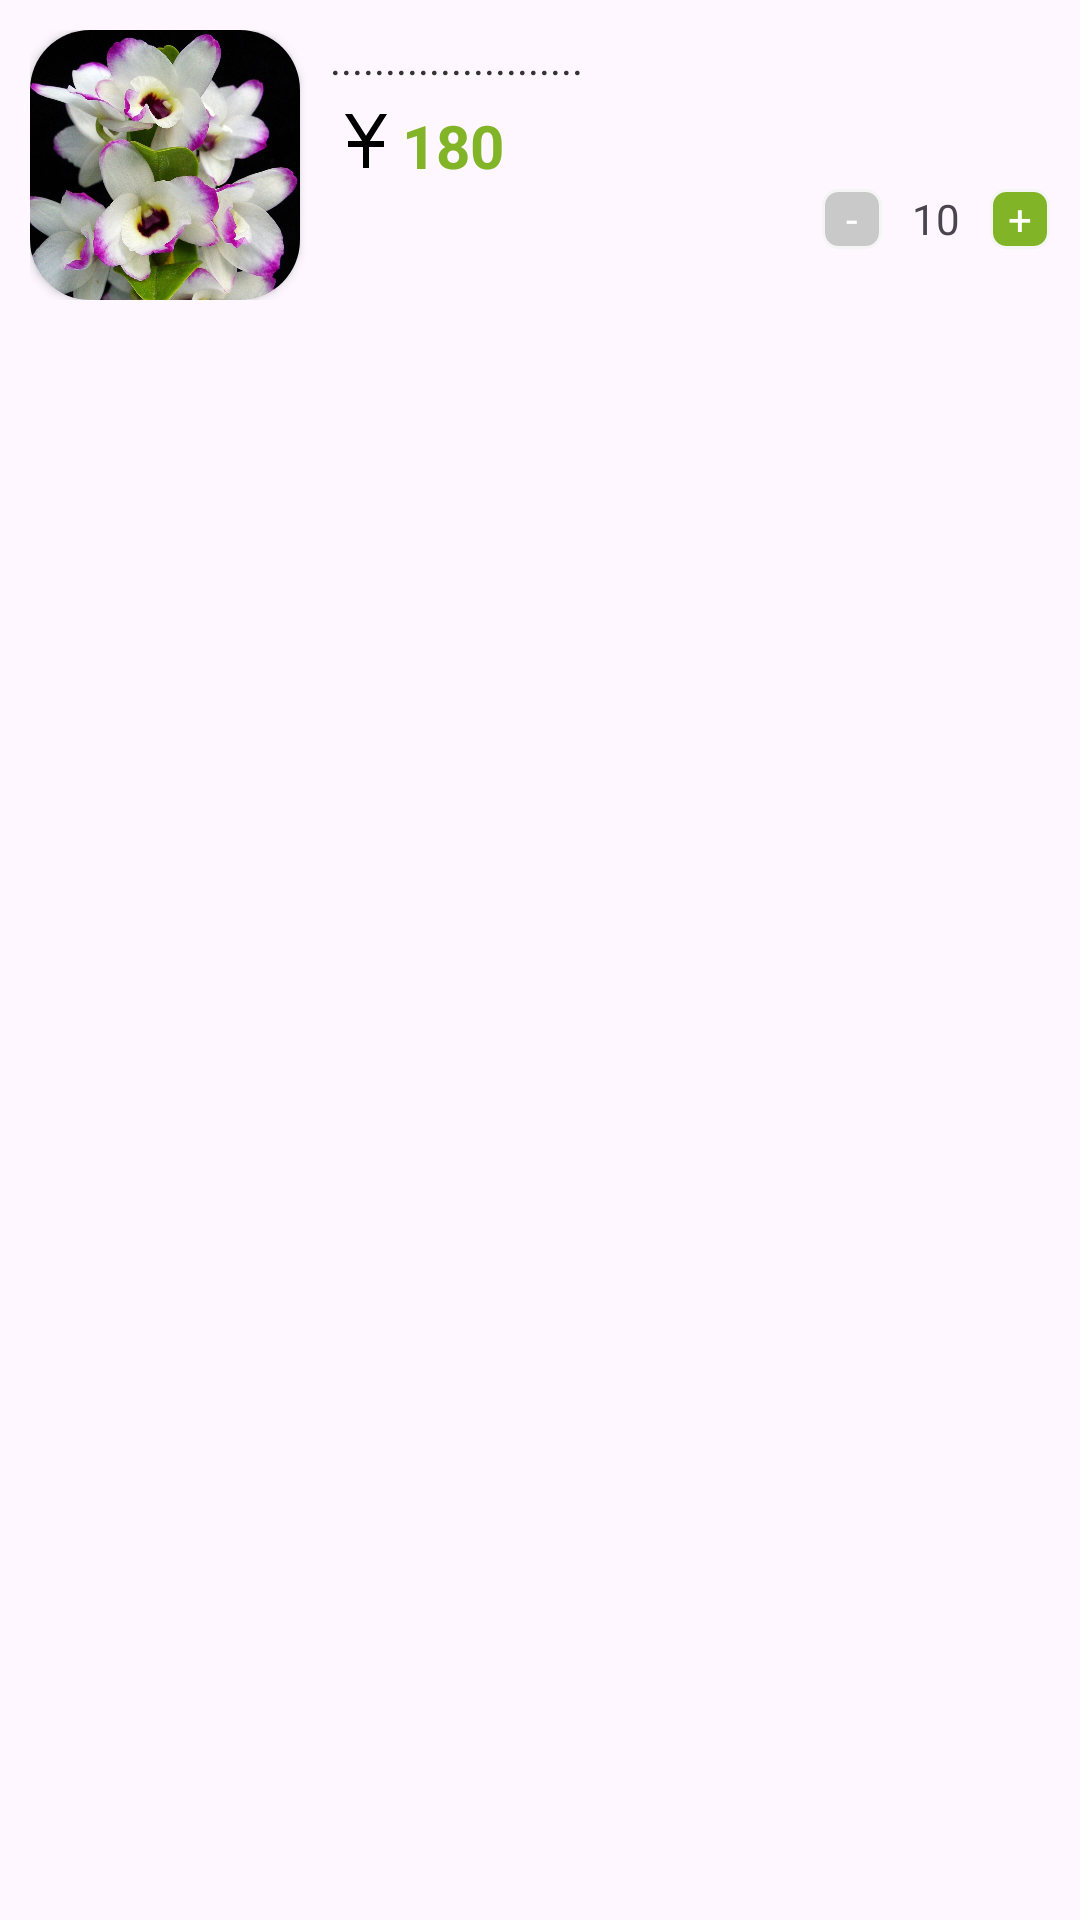

Here is an Android app screen rendered from its layout file. Give the layout XML and the strings, colors and styles it references.
<!-- AndroidManifest.xml: application theme Theme.PlantMall -->
<!-- res/layout/car_list_item.xml -->
<?xml version="1.0" encoding="utf-8"?>
<androidx.appcompat.widget.LinearLayoutCompat xmlns:android="http://schemas.android.com/apk/res/android"
    android:layout_width="match_parent"
    android:layout_height="match_parent"
    xmlns:app="http://schemas.android.com/apk/res-auto">

    <androidx.appcompat.widget.LinearLayoutCompat
        android:layout_width="match_parent"
        android:layout_margin="10dp"
        android:layout_height="wrap_content">

        <androidx.cardview.widget.CardView
            android:layout_width="wrap_content"
            android:layout_height="wrap_content"
            app:cardCornerRadius="20dp">
            <ImageView
                android:id="@+id/plant_img"
                android:layout_width="90dp"
                android:layout_height="90dp"
                android:src="@drawable/fizz"
                android:scaleType="centerCrop"/>
        </androidx.cardview.widget.CardView>

        <androidx.appcompat.widget.LinearLayoutCompat
            android:layout_marginLeft="10dp"
            android:orientation="vertical"
            android:layout_width="match_parent"
            android:layout_height="wrap_content">

            <TextView
                android:id="@+id/plant_name"
                android:layout_width="280dp"
                android:layout_height="wrap_content"
                android:maxLines="2"
                android:textColor="#333"
                android:text="......................."/>

            <androidx.appcompat.widget.LinearLayoutCompat
                android:layout_marginTop="6dp"
                android:layout_width="wrap_content"
                android:layout_height="wrap_content">

                <ImageView
                    android:layout_width="wrap_content"
                    android:layout_height="wrap_content"
                    android:layout_gravity="bottom"
                    android:layout_marginBottom="4dp"
                    android:src="@drawable/baseline_currency_yuan_24"/>

                <TextView
                    android:id="@+id/plant_price"
                    android:layout_width="wrap_content"
                    android:layout_height="wrap_content"
                    android:textSize="20sp"
                    android:text="180"
                    android:textStyle="bold"
                    android:textColor="@color/theme"/>

            </androidx.appcompat.widget.LinearLayoutCompat>

            <androidx.appcompat.widget.LinearLayoutCompat
                android:layout_width="wrap_content"
                android:layout_height="wrap_content"
                android:layout_gravity="right">

                <TextView
                    android:id="@+id/btn_subtract"
                    android:layout_width="20dp"
                    android:layout_height="20dp"
                    android:gravity="center"
                    android:background="@drawable/subtract_btn_cart"
                    android:textColor="@color/white"
                    android:text="-"/>

                <TextView
                    android:layout_marginRight="10dp"
                    android:id="@+id/plant_count"
                    android:layout_width="wrap_content"
                    android:layout_height="wrap_content"
                    android:layout_marginLeft="10dp"
                    android:text="10"/>

                <TextView
                    android:id="@+id/btn_plus"
                    android:layout_width="20dp"
                    android:layout_height="20dp"
                    android:gravity="center"
                    android:background="@drawable/plus_btn_cart"
                    android:textColor="@color/white"
                    android:text="+"/>

            </androidx.appcompat.widget.LinearLayoutCompat>

        </androidx.appcompat.widget.LinearLayoutCompat>

    </androidx.appcompat.widget.LinearLayoutCompat>

</androidx.appcompat.widget.LinearLayoutCompat>
<!-- resources referenced by this layout -->
<resources>
  <color name="theme">#82B428</color>
  <color name="white">#FFFFFFFF</color>
  <!-- drawable baseline_currency_yuan_24 (drawable) -->
  <vector android:height="24dp" android:tint="#000000"
      android:viewportHeight="24" android:viewportWidth="24"
      android:width="24dp" xmlns:android="http://schemas.android.com/apk/res/android">
      <path android:fillColor="@android:color/white" android:pathData="M13.28,12l4.72,0l0,2l-5,0l0,7l-2,0l0,-7l-5,0l0,-2l4.72,0l-5.72,-9l2.37,0l4.63,7.29l4.63,-7.29l2.37,0z"/>
  </vector>
  <!-- drawable fizz: jpg bitmap (drawable, 255872 bytes) -->
  <!-- drawable plus_btn_cart (drawable) -->
  <?xml version="1.0" encoding="utf-8"?>
  <shape xmlns:android="http://schemas.android.com/apk/res/android">
      <solid android:color="@color/theme" />
      <corners android:radius="5dp" />
      <stroke android:width="1dp" android:color="#f5f5f5" />
  </shape>
  <!-- drawable subtract_btn_cart (drawable) -->
  <?xml version="1.0" encoding="utf-8"?>
  <shape xmlns:android="http://schemas.android.com/apk/res/android">
      <solid android:color="#c9c9c9" />
      <corners android:radius="5dp" />
      <stroke android:width="1dp" android:color="#f5f5f5" />
  </shape>
  <style name="Theme.PlantMall" parent="Base.Theme.PlantMall" />
  <style name="Base.Theme.PlantMall" parent="Theme.Material3.Light.NoActionBar">
          
           <item name="colorPrimary">@color/my_light_primary</item>
      </style>
  <color name="my_light_primary">#004A33</color>
</resources>
